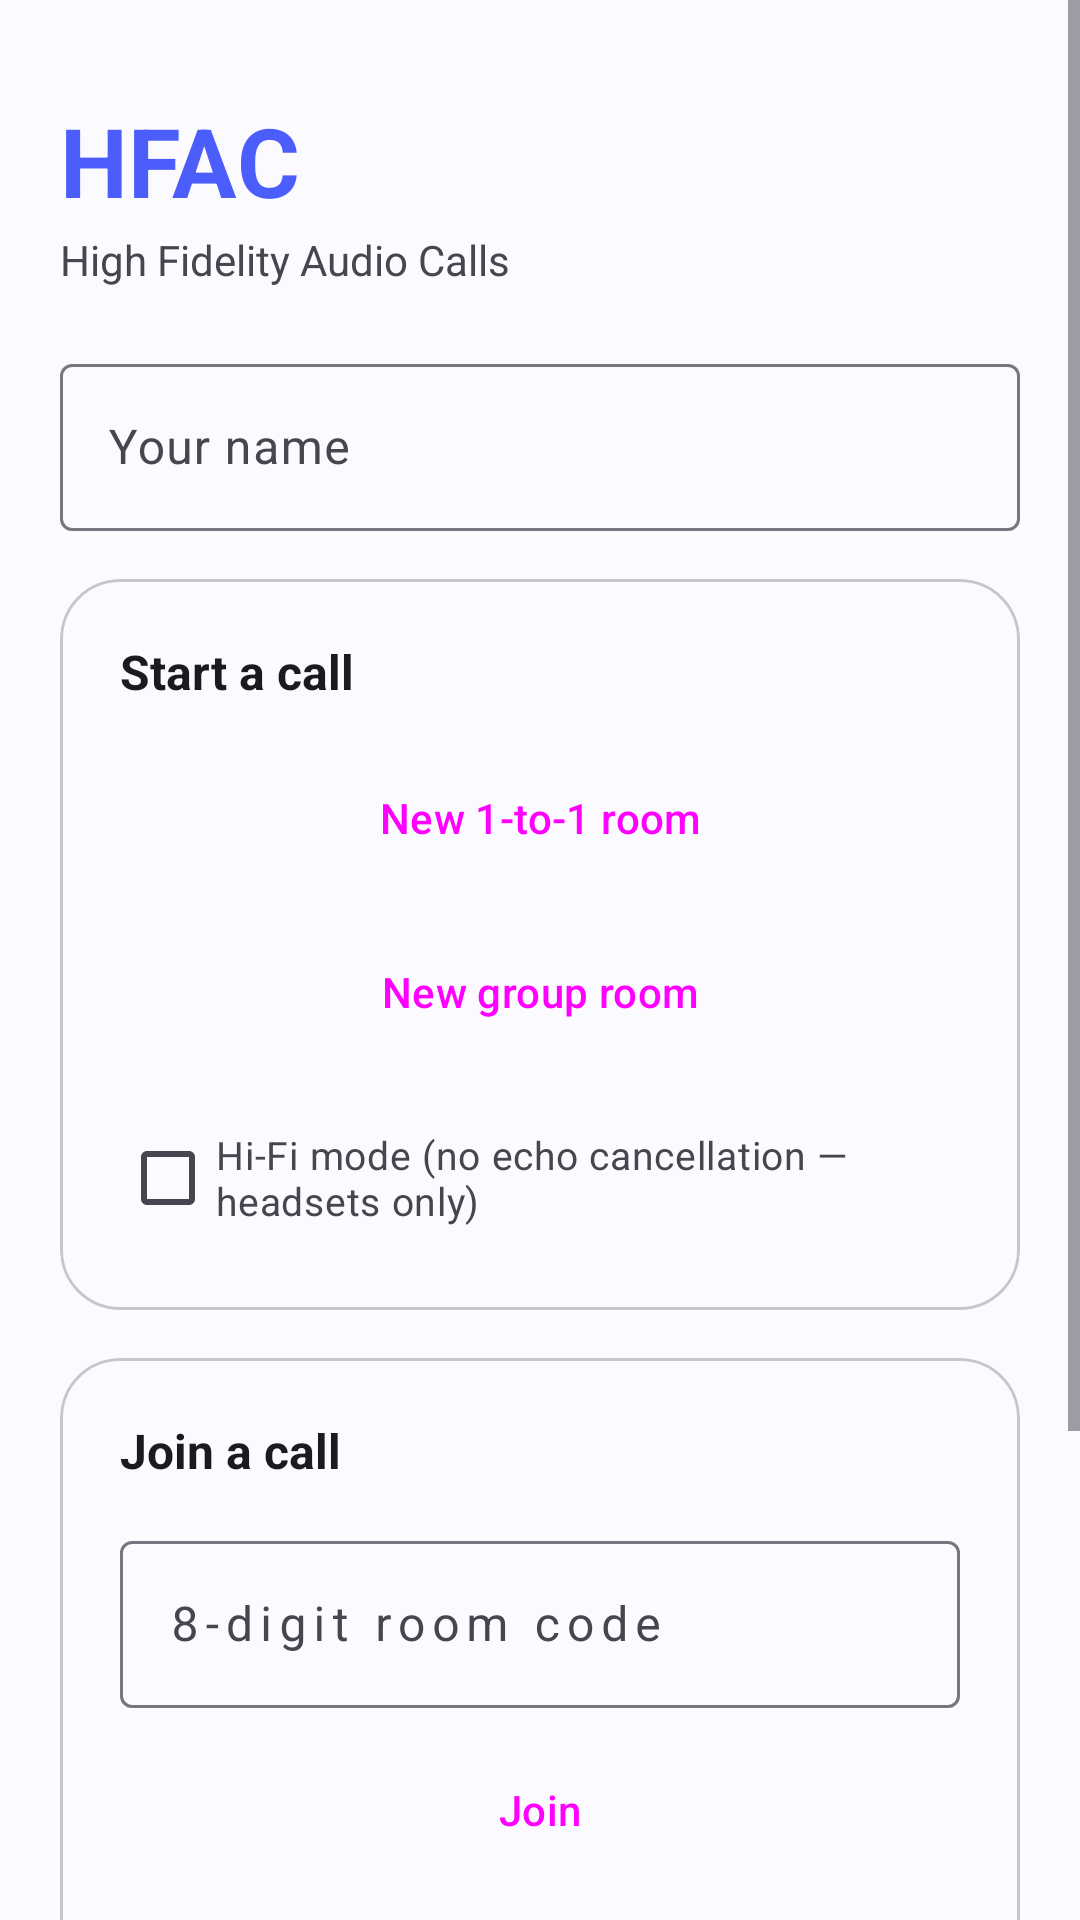

This screen was rendered from an Android layout file. Write that file and the resources it references.
<!-- AndroidManifest.xml: application theme Theme.HFAC -->
<!-- res/layout/activity_main.xml -->
<?xml version="1.0" encoding="utf-8"?>
<ScrollView xmlns:android="http://schemas.android.com/apk/res/android"
    xmlns:app="http://schemas.android.com/apk/res-auto"
    android:layout_width="match_parent"
    android:layout_height="match_parent"
    android:fillViewport="true">

    <LinearLayout
        android:layout_width="match_parent"
        android:layout_height="wrap_content"
        android:orientation="vertical"
        android:padding="20dp">

        <TextView
            android:id="@+id/appTitle"
            android:layout_width="wrap_content"
            android:layout_height="wrap_content"
            android:layout_marginTop="12dp"
            android:text="@string/app_name"
            android:textColor="?attr/colorPrimary"
            android:textSize="32sp"
            android:textStyle="bold" />

        <TextView
            android:layout_width="wrap_content"
            android:layout_height="wrap_content"
            android:layout_marginTop="2dp"
            android:layout_marginBottom="20dp"
            android:text="@string/app_tagline"
            android:textColor="?attr/colorOnSurfaceVariant"
            android:textSize="14sp" />

        <com.google.android.material.textfield.TextInputLayout
            style="@style/Widget.Material3.TextInputLayout.OutlinedBox"
            android:layout_width="match_parent"
            android:layout_height="wrap_content"
            android:layout_marginBottom="16dp"
            android:hint="@string/display_name_hint">
            <com.google.android.material.textfield.TextInputEditText
                android:id="@+id/displayName"
                android:layout_width="match_parent"
                android:layout_height="wrap_content"
                android:inputType="textPersonName"
                android:maxLines="1" />
        </com.google.android.material.textfield.TextInputLayout>

        
        <com.google.android.material.card.MaterialCardView
            style="@style/Widget.Material3.CardView.Outlined"
            android:layout_width="match_parent"
            android:layout_height="wrap_content"
            app:cardCornerRadius="20dp"
            app:strokeColor="?attr/colorOutlineVariant">

            <LinearLayout
                android:layout_width="match_parent"
                android:layout_height="wrap_content"
                android:orientation="vertical"
                android:padding="20dp">

                <TextView
                    android:layout_width="wrap_content"
                    android:layout_height="wrap_content"
                    android:layout_marginBottom="14dp"
                    android:text="@string/section_start_call"
                    android:textColor="?attr/colorOnSurface"
                    android:textSize="16sp"
                    android:textStyle="bold" />

                <Button
                    android:id="@+id/btnCreateDuo"
                    style="@style/Widget.Material3.Button"
                    android:layout_width="match_parent"
                    android:layout_height="wrap_content"
                    android:text="@string/create_duo" />

                <Button
                    android:id="@+id/btnCreateGroup"
                    style="@style/Widget.Material3.Button.TonalButton"
                    android:layout_width="match_parent"
                    android:layout_height="wrap_content"
                    android:layout_marginTop="10dp"
                    android:text="@string/create_group" />

                <CheckBox
                    android:id="@+id/hifiMode"
                    android:layout_width="match_parent"
                    android:layout_height="wrap_content"
                    android:layout_marginTop="14dp"
                    android:text="@string/hifi_mode"
                    android:textColor="?attr/colorOnSurfaceVariant"
                    android:textSize="13sp" />
            </LinearLayout>
        </com.google.android.material.card.MaterialCardView>

        
        <com.google.android.material.card.MaterialCardView
            style="@style/Widget.Material3.CardView.Outlined"
            android:layout_width="match_parent"
            android:layout_height="wrap_content"
            android:layout_marginTop="16dp"
            app:cardCornerRadius="20dp"
            app:strokeColor="?attr/colorOutlineVariant">

            <LinearLayout
                android:layout_width="match_parent"
                android:layout_height="wrap_content"
                android:orientation="vertical"
                android:padding="20dp">

                <TextView
                    android:layout_width="wrap_content"
                    android:layout_height="wrap_content"
                    android:layout_marginBottom="14dp"
                    android:text="@string/section_join_call"
                    android:textColor="?attr/colorOnSurface"
                    android:textSize="16sp"
                    android:textStyle="bold" />

                <com.google.android.material.textfield.TextInputLayout
                    style="@style/Widget.Material3.TextInputLayout.OutlinedBox"
                    android:layout_width="match_parent"
                    android:layout_height="wrap_content"
                    android:hint="@string/join_code_hint">
                    <com.google.android.material.textfield.TextInputEditText
                        android:id="@+id/joinCode"
                        android:layout_width="match_parent"
                        android:layout_height="wrap_content"
                        android:inputType="number"
                        android:letterSpacing="0.15"
                        android:maxLength="8"
                        android:maxLines="1" />
                </com.google.android.material.textfield.TextInputLayout>

                <Button
                    android:id="@+id/btnJoin"
                    style="@style/Widget.Material3.Button"
                    android:layout_width="match_parent"
                    android:layout_height="wrap_content"
                    android:layout_marginTop="10dp"
                    android:text="@string/join" />

                <Button
                    android:id="@+id/btnScan"
                    style="@style/Widget.Material3.Button.OutlinedButton"
                    android:layout_width="match_parent"
                    android:layout_height="wrap_content"
                    android:layout_marginTop="10dp"
                    android:text="@string/scan_qr" />
            </LinearLayout>
        </com.google.android.material.card.MaterialCardView>

        
        <com.google.android.material.textfield.TextInputLayout
            android:id="@+id/serverUrlLayout"
            style="@style/Widget.Material3.TextInputLayout.OutlinedBox"
            android:layout_width="match_parent"
            android:layout_height="wrap_content"
            android:layout_marginTop="16dp"
            android:hint="@string/server_url_hint">
            <com.google.android.material.textfield.TextInputEditText
                android:id="@+id/serverUrl"
                android:layout_width="match_parent"
                android:layout_height="wrap_content"
                android:inputType="textUri"
                android:maxLines="1" />
        </com.google.android.material.textfield.TextInputLayout>

        <TextView
            android:id="@+id/footerText"
            android:layout_width="match_parent"
            android:layout_height="wrap_content"
            android:layout_marginTop="32dp"
            android:layout_marginBottom="8dp"
            android:gravity="center"
            android:textColor="?attr/colorOutline"
            android:textSize="12sp" />
    </LinearLayout>
</ScrollView>
<!-- resources referenced by this layout -->
<resources>
  <string name="app_name">HFAC</string>
  <string name="app_tagline">High Fidelity Audio Calls</string>
  <string name="create_duo">New 1-to-1 room</string>
  <string name="create_group">New group room</string>
  <string name="display_name_hint">Your name</string>
  <string name="hifi_mode">Hi-Fi mode (no echo cancellation — headsets only)</string>
  <string name="join">Join</string>
  <string name="join_code_hint">8-digit room code</string>
  <string name="scan_qr">Scan QR</string>
  <string name="section_join_call">Join a call</string>
  <string name="section_start_call">Start a call</string>
  <string name="server_url_hint">Signaling server (e.g. ws://192.168.1.10:8787)</string>
  <style name="Theme.HFAC" parent="Theme.Material3.DayNight.NoActionBar">
          <item name="colorPrimary">@color/md_primary</item>
          <item name="colorOnPrimary">@color/md_on_primary</item>
          <item name="colorPrimaryContainer">@color/md_primary_container</item>
          <item name="colorOnPrimaryContainer">@color/md_on_primary_container</item>
          <item name="colorSecondary">@color/md_secondary</item>
          <item name="colorOnSecondary">@color/md_on_secondary</item>
          <item name="colorSecondaryContainer">@color/md_secondary_container</item>
          <item name="colorOnSecondaryContainer">@color/md_on_secondary_container</item>
          <item name="colorSurface">@color/md_surface</item>
          <item name="colorOnSurface">@color/md_on_surface</item>
          <item name="colorSurfaceVariant">@color/md_surface_variant</item>
          <item name="colorOnSurfaceVariant">@color/md_on_surface_variant</item>
          <item name="colorOutline">@color/md_outline</item>
          <item name="colorOutlineVariant">@color/md_outline_variant</item>
          <item name="colorError">@color/md_error</item>
          <item name="colorOnError">@color/md_on_error</item>
          <item name="android:colorBackground">@color/md_background</item>
          <item name="android:statusBarColor">@color/md_surface</item>
          <item name="android:navigationBarColor">@color/md_surface</item>
          
          <item name="android:windowOptOutEdgeToEdgeEnforcement" tools:targetApi="35">true</item>
      </style>
  <color name="md_primary">#4B5EFC</color>
  <color name="md_on_primary">#FFFFFF</color>
  <color name="md_primary_container">#E1E3FF</color>
  <color name="md_on_primary_container">#001358</color>
  <color name="md_secondary">#5B6472</color>
  <color name="md_on_secondary">#FFFFFF</color>
  <color name="md_secondary_container">#DFE2F4</color>
  <color name="md_on_secondary_container">#181C25</color>
  <color name="md_surface">#FBFAFF</color>
  <color name="md_on_surface">#1A1B21</color>
  <color name="md_surface_variant">#E2E1EC</color>
  <color name="md_on_surface_variant">#45464F</color>
  <color name="md_outline">#767680</color>
  <color name="md_outline_variant">#C6C5D0</color>
  <color name="md_error">#BA1A1A</color>
  <color name="md_on_error">#FFFFFF</color>
  <color name="md_background">#FBFAFF</color>
</resources>
